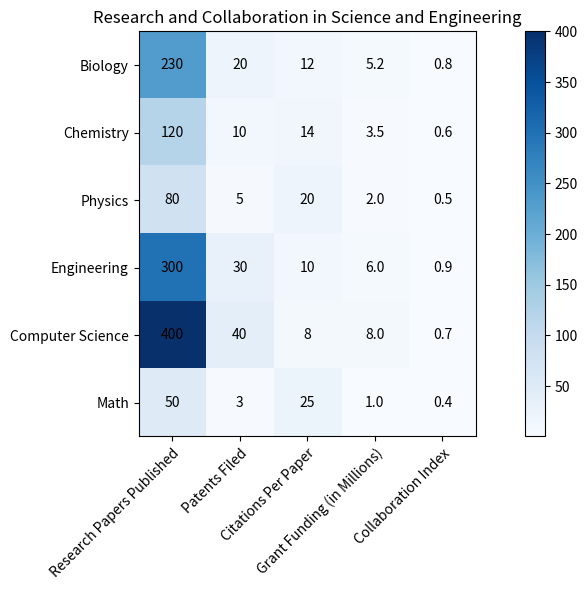

The matplotlib source for this figure: (Note: this script raises an exception after producing the figure.)

# import necessary modules
import matplotlib.pyplot as plt
import pandas as pd
import numpy as np

# define data
data = {'Field': ['Biology', 'Chemistry', 'Physics', 'Engineering', 'Computer Science', 'Math'],
        'Research Papers Published': [230, 120, 80, 300, 400, 50],
        'Patents Filed': [20, 10, 5, 30, 40, 3],
        'Citations Per Paper': [12, 14, 20, 10, 8, 25],
        'Grant Funding (in Millions)': [5.2, 3.5, 2.0, 6.0, 8.0, 1.0],
        'Collaboration Index': [0.8, 0.6, 0.5, 0.9, 0.7, 0.4]}

# convert data to dataframe
df = pd.DataFrame(data)

# set figure size
fig, ax = plt.subplots(figsize=(10, 6))

# plot heatmap
heatmap = ax.imshow(df.iloc[:, 1:], cmap='Blues')

# add colorbar
plt.colorbar(heatmap)

# set ticks and ticklabels
ax.set_xticks(np.arange(len(df.columns[1:])))
ax.set_yticks(np.arange(len(df['Field'])))
ax.set_xticklabels(df.columns[1:], rotation=45, ha='right', rotation_mode='anchor')
ax.set_yticklabels(df['Field'], rotation=0)

# set ticks and ticklabels in the center of rows and columns
# ax.set_xticks(np.arange(len(df.columns[1:]))+0.5, minor=True)
# ax.set_yticks(np.arange(len(df['Field']))+0.5, minor=True)
# ax.set_xticklabels(df.columns[1:], rotation=45, ha='right', rotation_mode='anchor', minor=True)
# ax.set_yticklabels(df['Field'], rotation=0, minor=True)
# ax.tick_params(which='minor', length=0)

# add title
ax.set_title('Research and Collaboration in Science and Engineering')

# show values in each cell
for i in range(len(df['Field'])):
    for j in range(len(df.columns[1:])):
        text = ax.text(j, i, df.iloc[i, j+1],
                       ha='center', va='center', color='k')

# automatically resize the image
plt.tight_layout()

# save figure
plt.savefig('output/final/heatmap/png/20231228-131639_26.png', bbox_inches='tight')

# clear current image state
plt.clf()
